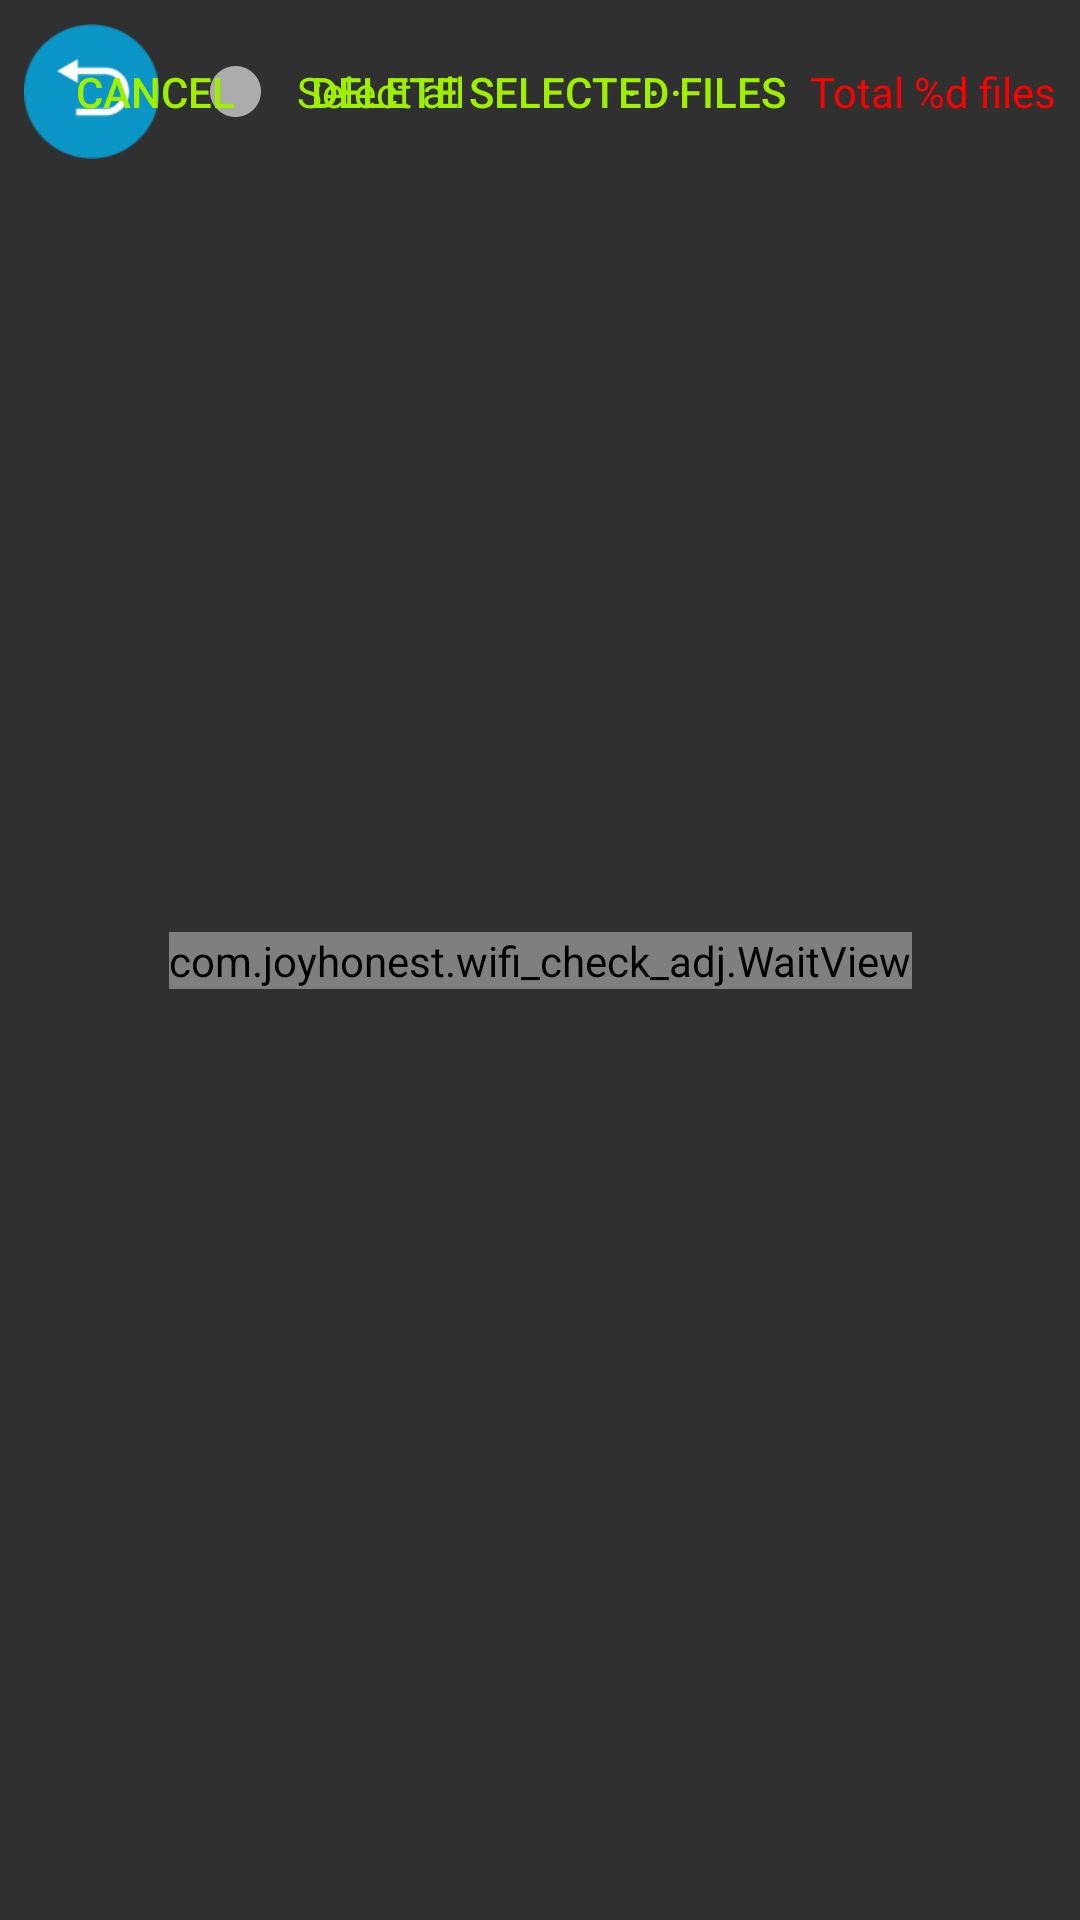

Layout XML and referenced resources for this Android screen:
<!-- AndroidManifest.xml: application theme AppTheme -->
<!-- res/layout/activity_brow_grid.xml -->
<?xml version="1.0" encoding="utf-8"?>
<androidx.constraintlayout.widget.ConstraintLayout xmlns:android="http://schemas.android.com/apk/res/android" xmlns:app="http://schemas.android.com/apk/res-auto"
    android:background="#ff303030"
    android:layout_width="match_parent"
    android:layout_height="match_parent">
    <androidx.constraintlayout.widget.ConstraintLayout
        android:id="@+id/top_bar"
        android:layout_width="match_parent"
        android:layout_height="61dp"
        app:layout_constraintLeft_toLeftOf="parent"
        app:layout_constraintRight_toRightOf="parent"
        app:layout_constraintTop_toTopOf="parent">
        <Button
            android:id="@+id/but_exit"
            android:background="@mipmap/back_b"
            android:layout_width="45dp"
            android:layout_height="45dp"
            android:layout_marginLeft="8dp"
            android:layout_marginTop="8dp"
            app:layout_constraintLeft_toLeftOf="parent"
            app:layout_constraintTop_toTopOf="parent"/>
        <CheckBox
            android:textColor="#9ff000"
            android:id="@+id/checkBox"
            android:paddingLeft="10dp"
            android:layout_width="wrap_content"
            android:layout_height="wrap_content"
            android:layout_marginLeft="15dp"
            android:button="@drawable/bg_checkbox"
            android:text="@string/selectAll"
            app:layout_constraintBottom_toBottomOf="parent"
            app:layout_constraintLeft_toRightOf="@+id/but_exit"
            app:layout_constraintTop_toTopOf="parent"/>
        <TextView
            android:textColor="#ff00"
            android:id="@+id/count_text"
            android:background="#00000000"
            android:layout_width="wrap_content"
            android:layout_height="wrap_content"
            android:layout_marginRight="8dp"
            android:text="@string/count_file"
            app:layout_constraintBottom_toBottomOf="parent"
            app:layout_constraintRight_toRightOf="parent"
            app:layout_constraintTop_toTopOf="parent"/>
        <Button
            android:textColor="#9ff000"
            android:id="@+id/but_delete"
            android:background="#00000000"
            android:layout_width="wrap_content"
            android:layout_height="wrap_content"
            android:layout_marginRight="8dp"
            android:text="@string/delete_select_files"
            app:layout_constraintBottom_toBottomOf="parent"
            app:layout_constraintRight_toLeftOf="@+id/count_text"
            app:layout_constraintTop_toTopOf="parent"/>
        <Button
            android:textColor="#9ff000"
            android:id="@+id/but_edit"
            android:background="#00000000"
            android:layout_width="wrap_content"
            android:layout_height="wrap_content"
            android:layout_marginRight="8dp"
            android:text="@string/threedot"
            app:layout_constraintBottom_toBottomOf="parent"
            app:layout_constraintRight_toLeftOf="@+id/count_text"
            app:layout_constraintTop_toTopOf="parent"/>
        <Button
            android:textColor="#9ff000"
            android:id="@+id/but_Cancel"
            android:background="#00000000"
            android:layout_width="wrap_content"
            android:layout_height="wrap_content"
            android:layout_marginRight="8dp"
            android:text="@string/Cancel"
            app:layout_constraintBottom_toBottomOf="parent"
            app:layout_constraintRight_toLeftOf="@+id/but_delete"
            app:layout_constraintTop_toTopOf="parent"/>
    </androidx.constraintlayout.widget.ConstraintLayout>
    <GridView
        android:id="@+id/gridView"
        android:layout_width="match_parent"
        android:layout_height="0dp"
        android:layout_marginTop="8dp"
        android:layout_marginBottom="8dp"
        android:layout_marginStart="8dp"
        android:layout_marginEnd="8dp"
        app:layout_constraintBottom_toBottomOf="parent"
        app:layout_constraintEnd_toEndOf="parent"
        app:layout_constraintStart_toStartOf="parent"
        app:layout_constraintTop_toBottomOf="@+id/top_bar"/>
    <RelativeLayout
        android:id="@+id/DeleteAert"
        android:background="#80000000"
        android:focusable="true"
        android:visibility="invisible"
        android:clickable="true"
        android:layout_width="match_parent"
        android:layout_height="match_parent">
        <RelativeLayout
            android:gravity="center_horizontal"
            android:orientation="vertical"
            android:background="@drawable/round_back_select_jh"
            android:visibility="visible"
            android:layout_width="320dp"
            android:layout_height="150dp"
            android:layout_centerInParent="true">
            <TextView
                android:id="@+id/textView2"
                android:layout_width="wrap_content"
                android:layout_height="wrap_content"
                android:layout_marginTop="25dp"
                android:text="@string/Sure_you_want_to_delete"
                android:layout_centerHorizontal="true"/>
            <Button
                android:id="@+id/alart_cancel"
                android:background="@drawable/round_back_jh"
                android:layout_width="80dp"
                android:layout_height="40dp"
                android:text="@string/Cancel"
                android:layout_alignTop="@+id/alart_ok"
                android:layout_marginStart="32dp"
                android:layout_alignParentStart="true"/>
            <Button
                android:id="@+id/alart_ok"
                android:background="@drawable/round_back_jh"
                android:layout_width="80dp"
                android:layout_height="40dp"
                android:layout_marginBottom="19dp"
                android:text="@string/OK"
                android:layout_alignParentBottom="true"
                android:layout_marginEnd="32dp"
                android:layout_alignParentEnd="true"/>
        </RelativeLayout>
    </RelativeLayout>
    <com.joyhonest.wifi_check_adj.WaitView
        android:id="@+id/WaitView"
        android:visibility="visible"
        android:layout_width="wrap_content"
        android:layout_height="wrap_content"
        android:layout_centerInParent="true"
        android:layout_centerHorizontal="false"
        app:layout_constraintBottom_toBottomOf="parent"
        app:layout_constraintEnd_toEndOf="parent"
        app:layout_constraintStart_toStartOf="parent"
        app:layout_constraintTop_toTopOf="parent"/>
</androidx.constraintlayout.widget.ConstraintLayout>
<!-- resources referenced by this layout -->
<resources>
  <!-- drawable bg_checkbox (drawable) -->
  <?xml version="1.0" encoding="utf-8"?>
  <selector xmlns:android="http://schemas.android.com/apk/res/android">
      <item
          android:state_checked="false"
          android:drawable="@mipmap/selectedflag_no"/>
      <item
          android:state_checked="true"
          android:drawable="@mipmap/selectedflag_yes"/>
  </selector>
  <!-- drawable round_back_jh (drawable) -->
  <?xml version="1.0" encoding="utf-8"?>
  <shape xmlns:android="http://schemas.android.com/apk/res/android">
      <solid android:color="#40ffffff"/>
      <corners
          android:topLeftRadius="10dp"
          android:topRightRadius="10dp"
          android:bottomLeftRadius="10dp"
          android:bottomRightRadius="10dp"/>
      <stroke
          android:width="1dp"
          android:color="#00000000"/>
  </shape>
  <!-- drawable round_back_select_jh (drawable) -->
  <?xml version="1.0" encoding="utf-8"?>
  <shape xmlns:android="http://schemas.android.com/apk/res/android">
      <gradient
          android:startColor="#ff808080"
          android:endColor="#ff808080"
          android:angle="270"
          android:centerColor="#ffb0b0b0"/>
      <corners
          android:topLeftRadius="10dp"
          android:topRightRadius="10dp"
          android:bottomLeftRadius="10dp"
          android:bottomRightRadius="10dp"/>
      <stroke
          android:width="0dp"
          android:color="#00000000"/>
  </shape>
  <!-- mipmap back_b: png bitmap (mipmap-xxhdpi, 914 bytes) -->
  <string name="Cancel">Cancel</string>
  <string name="OK">OK</string>
  <string name="Sure_you_want_to_delete">Sure you want to delete the selected files?</string>
  <string name="count_file">Total %d files</string>
  <string name="delete_select_files">Delete selected files</string>
  <string name="selectAll">Select all</string>
  <string name="threedot">· · ·</string>
</resources>
